Run: headless pygame with SDL's dummy video driver; simulated clock (each Clock.tick advances the game by its frame time, no real sleeping); random seed 0; keys injected as events and as key.get_pressed() state; mouse plan: one left click at the window centre at the start of phase 2, then a move to the lower-right quarter at the start of phase 3.
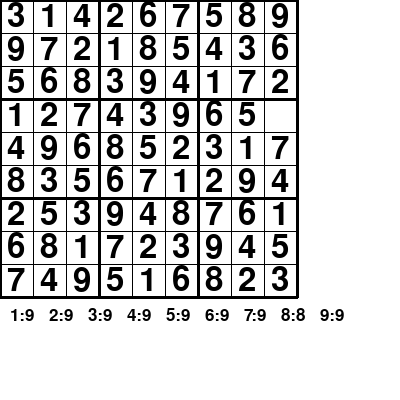
Frame 1 of 4 · flips 1–60 · no input
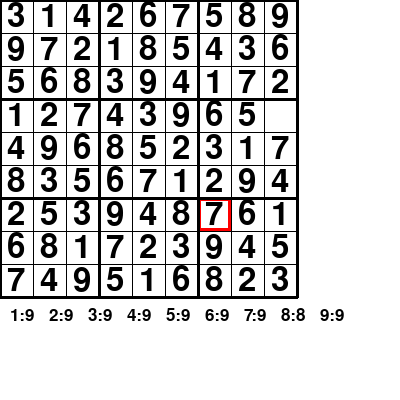
Frame 2 of 4 · flips 61–180 · clicked the window centre · tapped SPACE, RETURN · held RIGHT (→), D
Frame 3 of 4 · flips 181–300 · moved the mouse to the lower-right quarter · held DOWN (↓), S · screen unchanged from frame 2, image omitted
Frame 4 of 4 · flips 301–420 · held LEFT (←), A, UP (↑), W · screen unchanged from frame 3, image omitted

The pygame program that drew these frames:

import pygame
import random
pygame.init()

def is_complete(board):
    for r in range(9):
        for c in range(9):
            num = board[r][c]
            if num == 0:
                return False
            # temporarily clear cell to validate
            board[r][c] = 0
            if not is_valid(board, num, (r, c)):
                board[r][c] = num
                return False
            board[r][c] = num
    return True



def is_valid(board, num, pos):
    r, c = pos

    # Row check
    for j in range(9):
        if board[r][j] == num and j != c:
            return False

    # Col check
    for i in range(9):
        if board[i][c] == num and i != r:
            return False

    # Box check
    box_x, box_y = c // 3, r // 3
    for i in range(box_y*3, box_y*3 + 3):
        for j in range(box_x*3, box_x*3 + 3):
            if board[i][j] == num and (i, j) != pos:
                return False

    return True




font = pygame.font.SysFont(None, 48)
font1=pygame.font.SysFont(None,25)
l1=list(range(1,10))
random.shuffle(l1)


def find_empty(board):
    for r in range(9):
        for c in range(9):
            if board[r][c] == 0:
                return (r, c)
    return None

def solve(board):
    empty = find_empty(board)
    if not empty:
        return True
    r, c = empty

    for num in range(1, 10):
        if is_valid(board, num, (r, c)):
            board[r][c] = num
            if solve(board):
                return True
            board[r][c] = 0
    return False
def generate_full_board():
    board = [[0 for _ in range(9)] for _ in range(9)]
    numbers = list(range(1, 10))
    for i in range(0, 9, 3):  # fill diagonal 3x3 boxes first (helps solver)
        random.shuffle(numbers)
        for r in range(3):
            for c in range(3):
                board[i+r][i+c] = numbers[r*3+c]
    solve(board)
    return board
def make_puzzle(board, holes=10):
    puzzle = [row[:] for row in board]  # copy
    count = holes
    while count > 0:
        r = random.randint(0, 8)
        c = random.randint(0, 8)
        if puzzle[r][c] != 0:
            puzzle[r][c] = 0
            count -= 1
    return puzzle


full_board = generate_full_board()
kkk = make_puzzle(full_board, holes=1)  # 45 empty cells
original = [row[:] for row in kkk]
row=100
col=100


scr=pygame.display.set_mode((400,400))
run=True
white=(255,255,255)
lc=(0,0,0)
x=2
y=2 
cs = 33
gs = 9
bs = cs * gs
while run:
    scr.fill(white)
    for i in pygame.event.get():
        if i.type==pygame.QUIT:
            run=False
        if i.type == pygame.MOUSEBUTTONDOWN:
            pos = pygame.mouse.get_pos()
            row = pos[1] // cs
            col = pos[0] // cs
            print("Selected cell:", row, col)

        if i.type == pygame.KEYDOWN:
            if row < 9 and col < 9 and original[row][col]==0:  # valid selection
                if i.key in [pygame.K_1, pygame.K_2, pygame.K_3,pygame.K_4, pygame.K_5, pygame.K_6,pygame.K_7, pygame.K_8, pygame.K_9]:
                    number = int(pygame.key.name(i.key)) 
                     # convert key to int
                    if is_valid(kkk, number,(row,col)):
                        kkk[row][col] = number
                    else:
                        # if not is_valid(kkk, number, (row, col)):
                        pygame.draw.rect(scr, (255, 0, 0), [col*33, row*33, 33, 33])
                elif i.key == pygame.K_BACKSPACE or i.key == pygame.K_DELETE or i.key==pygame.K_0:
                    kkk[row][col] = 0



    pygame.draw.rect(scr,(255,0,0),[col*33,row*33,33,33],3)

            

    


    for i in range(gs + 1):
        lt = 3 if i % 3 == 0 else 1
        
        pygame.draw.line(scr, lc, (i*cs, 0), (i*cs, bs), lt)
       
        pygame.draw.line(scr, lc, (0, i*cs), (bs, i*cs), lt)
    gg={1:0,2:0,3:0,4:0,5:0,6:0,7:0,8:0,9:0}
    for i in range(9):
        for j in range(9):
            if kkk[i][j] in gg:
                gg[kkk[i][j]]+=1

            if original[i][j] != 0:
                color = (0, 0, 0)  
            else:
                color = (0, 0, 255)  
            


            if kkk[i][j]!=0:
                text = font.render(str(kkk[i][j]), True, color)
                text_rect = text.get_rect(center=(j*cs + cs//2, i*cs + cs//2))
                scr.blit(text, text_rect)
    
    count_text = " ".join([f"{n}:{gg[n]}  " for n in range(1,10)])
    tx = font1.render(count_text, True, (0,0,0))
    scr.blit(tx, (10, bs+10))


    
    if is_complete(kkk):
        scr.fill(white)
        txx = font.render("You solved the puzzle!", True, (0, 128, 0))
        scr.blit(txx, (50, 180))

        print("You solved the puzzle!")
        

        # text_rect = font.get_rect(center=(col*cs + cs//2, row*cs + cs//2))
        # scr.blit(text_rect,font)

    pygame.display.update()

pygame.quit()
